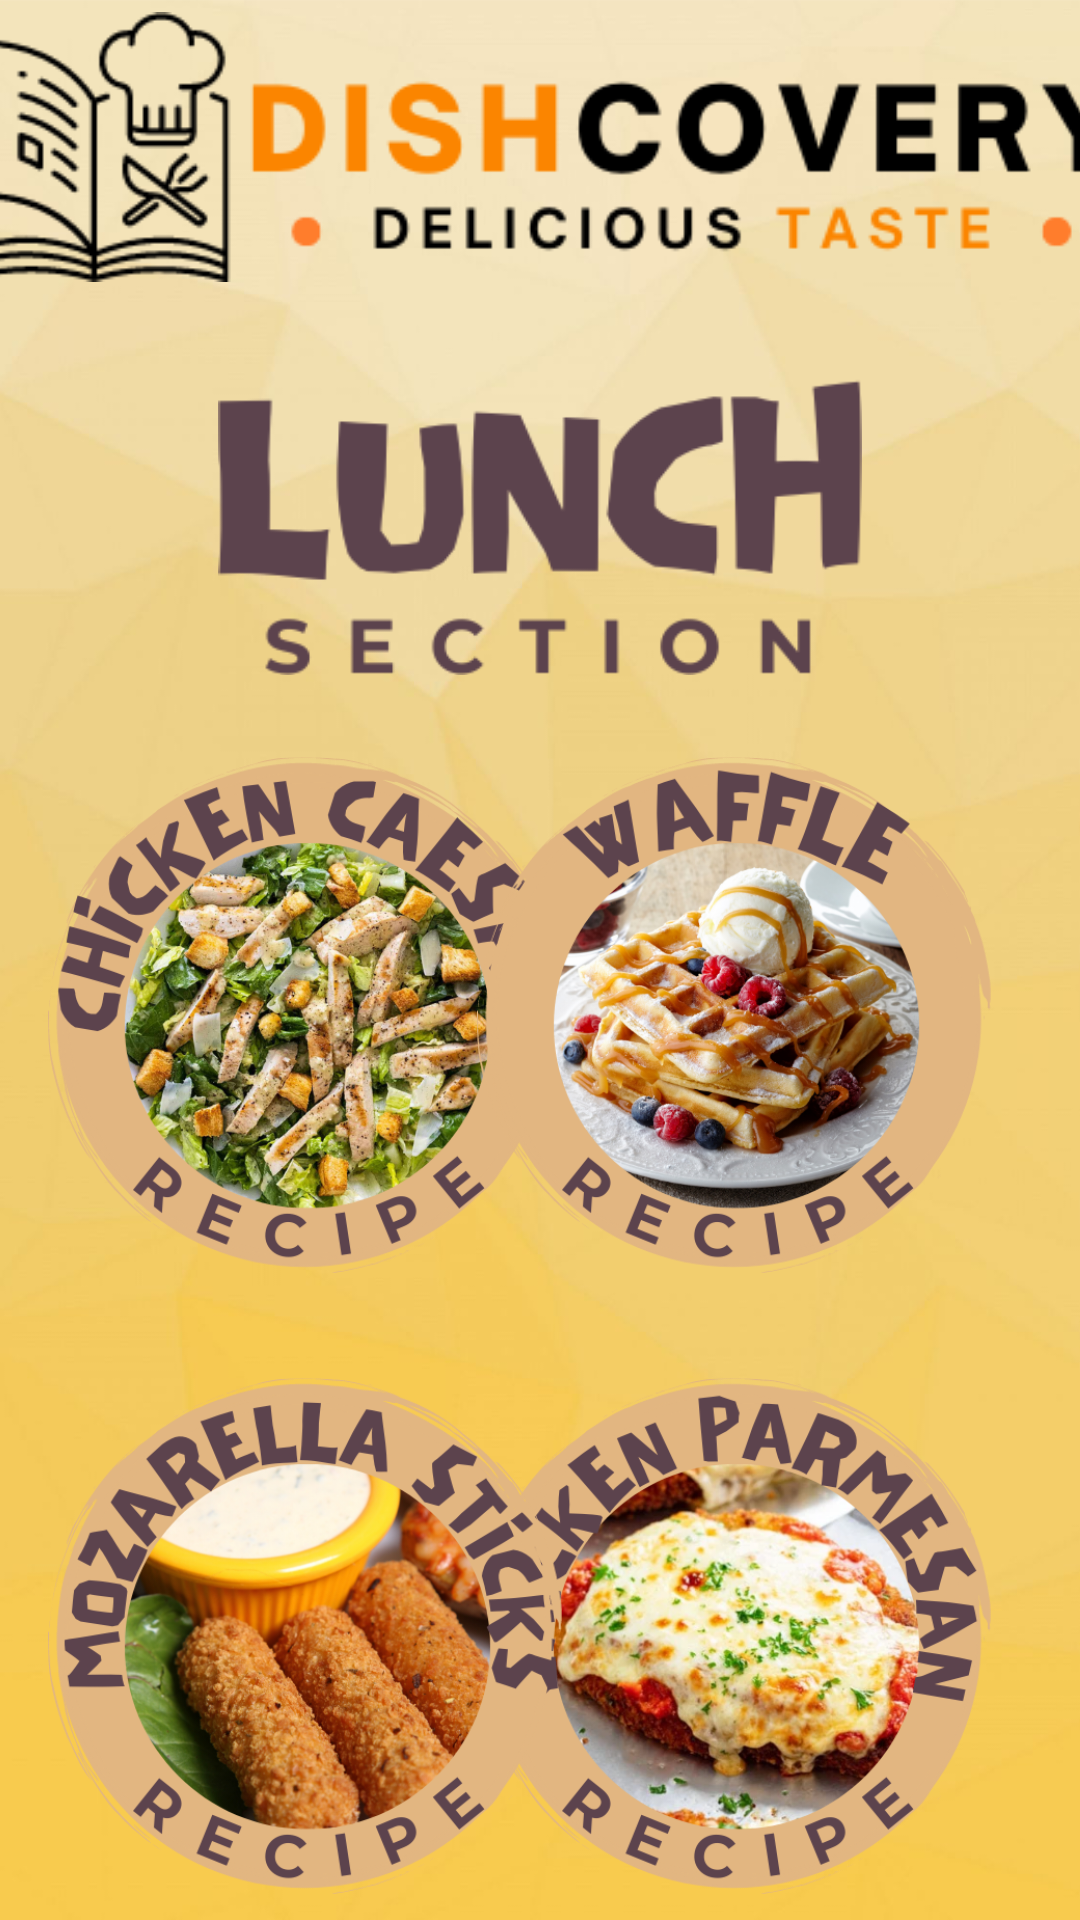

This screen was rendered from an Android layout file. Write that file and the resources it references.
<!-- AndroidManifest.xml: application theme Theme.Dishcovery -->
<!-- res/layout/activity_recipesection.xml -->
<?xml version="1.0" encoding="utf-8"?>
<androidx.constraintlayout.widget.ConstraintLayout xmlns:android="http://schemas.android.com/apk/res/android"
    xmlns:app="http://schemas.android.com/apk/res-auto"
    xmlns:tools="http://schemas.android.com/tools"
    android:layout_width="match_parent"
    android:layout_height="match_parent"
    android:background="@drawable/bg"
    tools:context=".recipesection">


    <ImageView
        android:id="@+id/footer"
        android:layout_width="419dp"
        android:layout_height="130dp"

        android:rotation="180"
        app:layout_constraintEnd_toEndOf="parent"
        app:layout_constraintStart_toStartOf="parent"
        app:layout_constraintTop_toBottomOf="@+id/repcipeopt3btn"
        app:srcCompat="@drawable/foot" />

    <ImageView
        android:id="@+id/imageView"
        android:layout_width="388dp"
        android:layout_height="90dp"
        android:layout_marginTop="4dp"
        app:layout_constraintEnd_toEndOf="parent"
        app:layout_constraintHorizontal_bias="0.478"
        app:layout_constraintStart_toStartOf="parent"
        app:layout_constraintTop_toTopOf="parent"
        app:srcCompat="@drawable/dishcoveryblk" />


    <ImageButton
        android:id="@+id/repcipeopt1btn"
        android:layout_width="173dp"
        android:layout_height="179dp"
        android:layout_marginStart="16dp"
        android:layout_marginTop="24dp"
        android:background="@null"
        android:scaleType="fitCenter"
        app:layout_constraintStart_toStartOf="parent"
        app:layout_constraintTop_toBottomOf="@+id/sectionview"
        app:srcCompat="@drawable/chickencaesar" />

    <ImageButton
        android:id="@+id/repcipeopt2btn"
        android:layout_width="173dp"
        android:layout_height="179dp"
        android:layout_marginTop="28dp"
        android:layout_marginEnd="28dp"
        android:background="@null"
        android:scaleType="fitCenter"
        app:layout_constraintEnd_toEndOf="parent"
        app:layout_constraintTop_toBottomOf="@+id/repcipeopt4btn"
        app:srcCompat="@drawable/chickenparmesan" />

    <ImageButton
        android:id="@+id/repcipeopt3btn"
        android:layout_width="173dp"
        android:layout_height="179dp"
        android:layout_marginStart="16dp"
        android:layout_marginTop="28dp"
        android:background="@null"
        android:scaleType="fitCenter"
        app:layout_constraintStart_toStartOf="parent"
        app:layout_constraintTop_toBottomOf="@+id/repcipeopt1btn"
        app:srcCompat="@drawable/mozarella" />

    <ImageButton
        android:id="@+id/repcipeopt4btn"
        android:layout_width="173dp"
        android:layout_height="179dp"
        android:layout_marginEnd="28dp"
        android:background="@null"
        android:scaleType="fitCenter"
        app:layout_constraintEnd_toEndOf="parent"
        app:layout_constraintHorizontal_bias="1.0"
        app:layout_constraintStart_toEndOf="@+id/repcipeopt1btn"
        app:layout_constraintTop_toTopOf="@+id/repcipeopt1btn"
        app:srcCompat="@drawable/waffle" />

    <ImageView
        android:id="@+id/sectionview"
        android:layout_width="266dp"
        android:layout_height="99dp"
        android:layout_marginTop="32dp"
        app:layout_constraintEnd_toEndOf="parent"
        app:layout_constraintStart_toStartOf="parent"
        app:layout_constraintTop_toBottomOf="@+id/imageView"
        app:srcCompat="@drawable/lunchsect" />
</androidx.constraintlayout.widget.ConstraintLayout>
<!-- resources referenced by this layout -->
<resources>
  <!-- drawable bg: png bitmap (drawable, 203295 bytes) -->
  <!-- drawable chickencaesar: png bitmap (drawable, 327955 bytes) -->
  <!-- drawable chickenparmesan: png bitmap (drawable, 269351 bytes) -->
  <!-- drawable dishcoveryblk: png bitmap (drawable, 15360 bytes) -->
  <!-- drawable foot: png bitmap (drawable, 6809 bytes) -->
  <!-- drawable lunchsect: png bitmap (drawable, 11958 bytes) -->
  <!-- drawable mozarella: png bitmap (drawable, 260875 bytes) -->
  <!-- drawable waffle: png bitmap (drawable, 272062 bytes) -->
  <style name="Theme.Dishcovery" parent="Theme.MaterialComponents.DayNight.DarkActionBar">
          
          <item name="colorPrimary">@color/purple_500</item>
          <item name="colorPrimaryVariant">@color/purple_700</item>
          <item name="colorOnPrimary">@color/white</item>
          
          <item name="colorSecondary">@color/teal_200</item>
          <item name="colorSecondaryVariant">@color/teal_700</item>
          <item name="colorOnSecondary">@color/black</item>
          
          <item name="android:statusBarColor">?attr/colorPrimaryVariant</item>
          
      </style>
  <!-- not gathered from this repository: default colours our renderer supplied (Android Studio template values) -->
  <color name="purple_500">#FF6200EE</color>
  <color name="purple_700">#FF3700B3</color>
  <color name="teal_200">#FF03DAC5</color>
  <color name="teal_700">#FF018786</color>
  <color name="black">#FF000000</color>
  <color name="white">#FFFFFFFF</color>
</resources>
